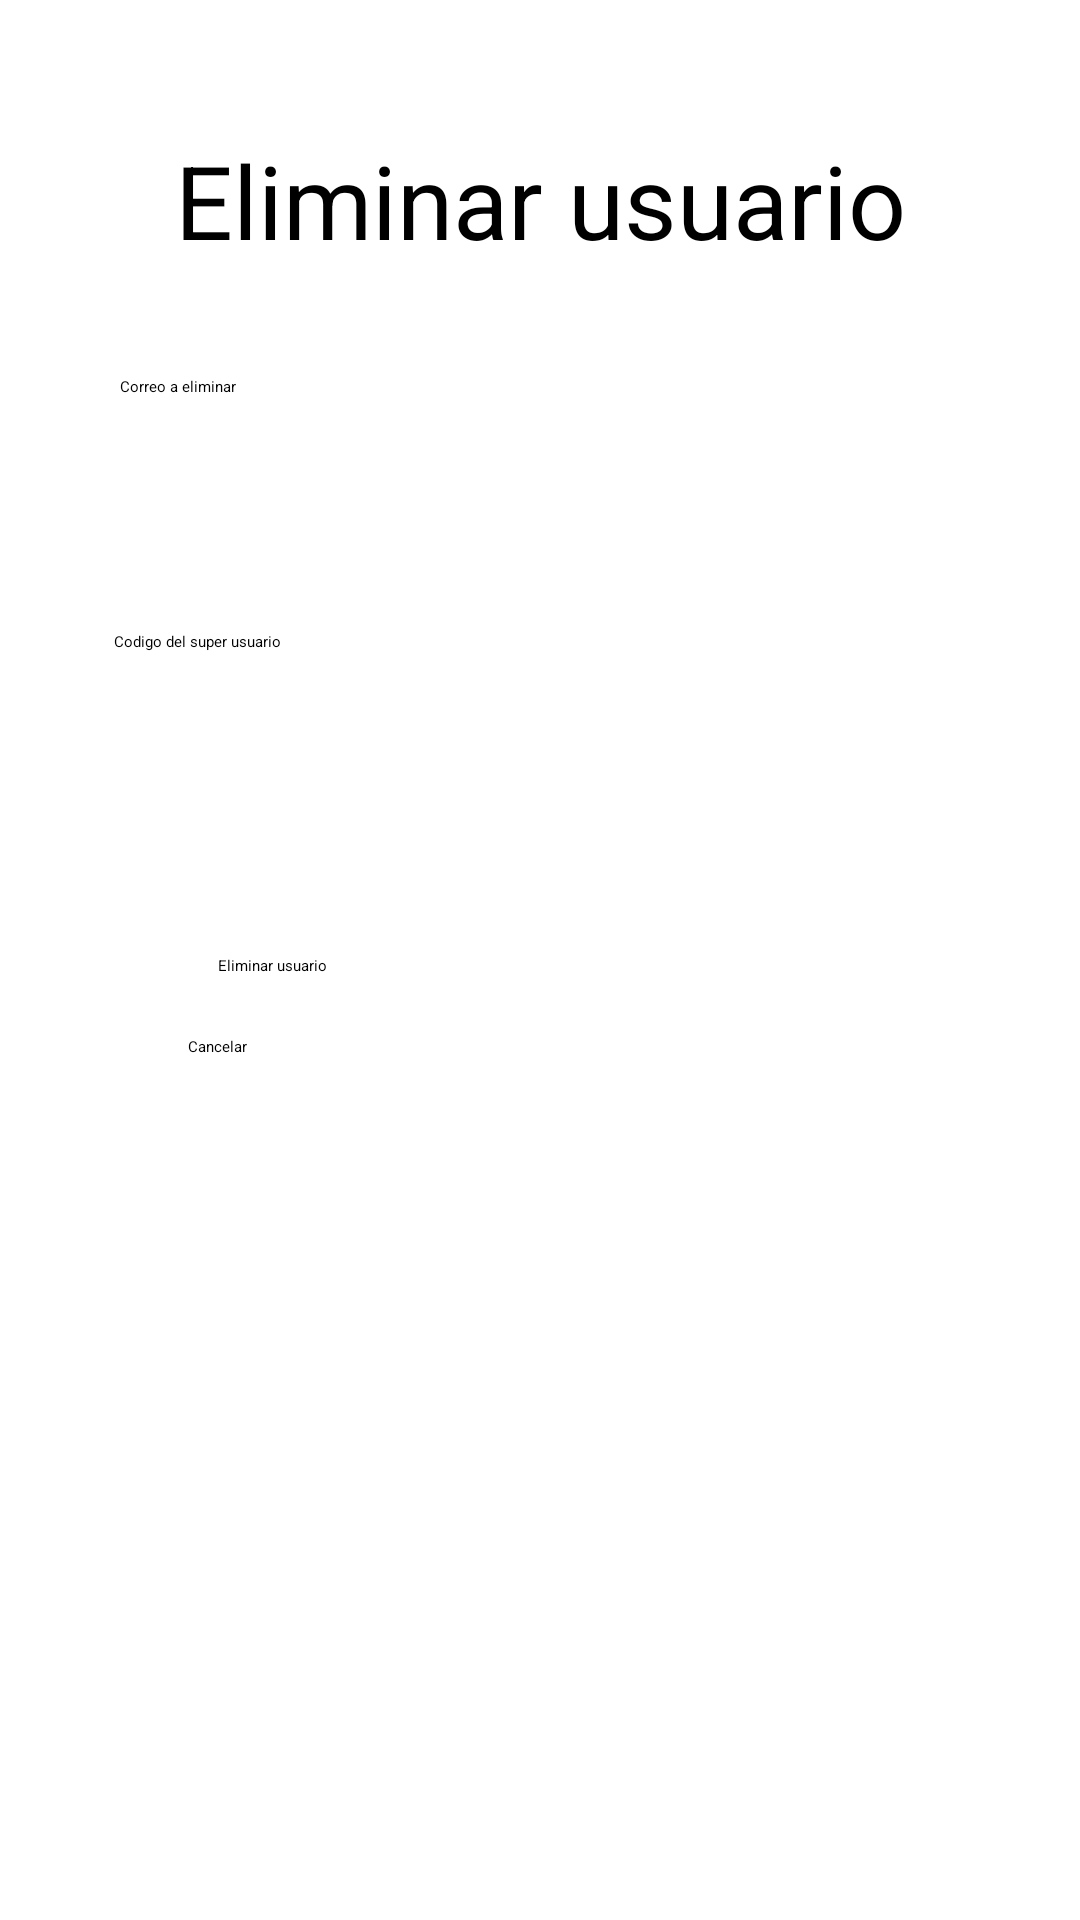

Produce the Android XML layout that renders to this screen, including the resource entries it uses.
<!-- AndroidManifest.xml: application theme Theme.Proyecto -->
<!-- res/layout/activity_eliminar.xml -->
<?xml version="1.0" encoding="utf-8"?>
<androidx.constraintlayout.widget.ConstraintLayout xmlns:android="http://schemas.android.com/apk/res/android"
    xmlns:app="http://schemas.android.com/apk/res-auto"
    xmlns:tools="http://schemas.android.com/tools"
    android:layout_width="match_parent"
    android:layout_height="match_parent"
    tools:context=".eliminar">

    <TextView
        android:id="@+id/textView12"
        android:layout_width="wrap_content"
        android:layout_height="wrap_content"
        android:layout_marginTop="44dp"
        android:text="Eliminar usuario"
        android:textSize="34sp"
        app:layout_constraintEnd_toEndOf="parent"
        app:layout_constraintStart_toStartOf="parent"
        app:layout_constraintTop_toTopOf="parent" />

    <EditText
        android:id="@+id/et_correoEliminar"
        android:layout_width="214dp"
        android:layout_height="57dp"
        android:layout_marginTop="36dp"
        android:ems="10"
        android:hint="Correo a eliminar"
        android:inputType="textPersonName"
        app:layout_constraintEnd_toEndOf="parent"
        app:layout_constraintHorizontal_bias="0.273"
        app:layout_constraintStart_toStartOf="parent"
        app:layout_constraintTop_toBottomOf="@+id/textView12" />

    <EditText
        android:id="@+id/et_codigoSuserConfirmar"
        android:layout_width="217dp"
        android:layout_height="52dp"
        android:layout_marginTop="28dp"
        android:ems="10"
        android:hint="Codigo del super usuario"
        android:inputType="textPersonName"
        app:layout_constraintEnd_toEndOf="parent"
        app:layout_constraintHorizontal_bias="0.266"
        app:layout_constraintStart_toStartOf="parent"
        app:layout_constraintTop_toBottomOf="@+id/et_correoEliminar" />

    <Button
        android:id="@+id/btn_eliminarUser"
        android:layout_width="wrap_content"
        android:layout_height="wrap_content"
        android:layout_marginTop="56dp"
        android:backgroundTint="#0C67F4"
        android:text="Eliminar usuario"
        app:layout_constraintEnd_toEndOf="parent"
        app:layout_constraintHorizontal_bias="0.225"
        app:layout_constraintStart_toStartOf="parent"
        app:layout_constraintTop_toBottomOf="@+id/et_codigoSuserConfirmar" />

    <Button
        android:id="@+id/btn_cancelar"
        android:layout_width="wrap_content"
        android:layout_height="wrap_content"
        android:layout_marginTop="20dp"
        android:backgroundTint="#0C67F4"
        android:text="Cancelar"
        app:layout_constraintEnd_toEndOf="parent"
        app:layout_constraintHorizontal_bias="0.184"
        app:layout_constraintStart_toStartOf="parent"
        app:layout_constraintTop_toBottomOf="@+id/btn_eliminarUser" />
</androidx.constraintlayout.widget.ConstraintLayout>
<!-- resources referenced by this layout -->
<resources>
  <style name="Theme.Proyecto" parent="Theme.MaterialComponents.DayNight.DarkActionBar">
          
          <item name="colorPrimary">@color/azul_a</item>
          <item name="colorPrimaryVariant">@color/naranja</item>
          <item name="colorOnPrimary">@color/black</item>
          
          <item name="colorSecondary">@color/background</item>
          <item name="colorSecondaryVariant">@color/naranja</item>
          <item name="colorOnSecondary">@color/black</item>
          
          <item name="android:statusBarColor" tools:targetApi="l">?attr/colorPrimaryVariant</item>
          
      </style>
  <color name="azul_a">#2196F3</color>
  <color name="naranja">#FF9800</color>
  <color name="black">#000000</color>
  <color name="background">#B1ACB3</color>
</resources>
